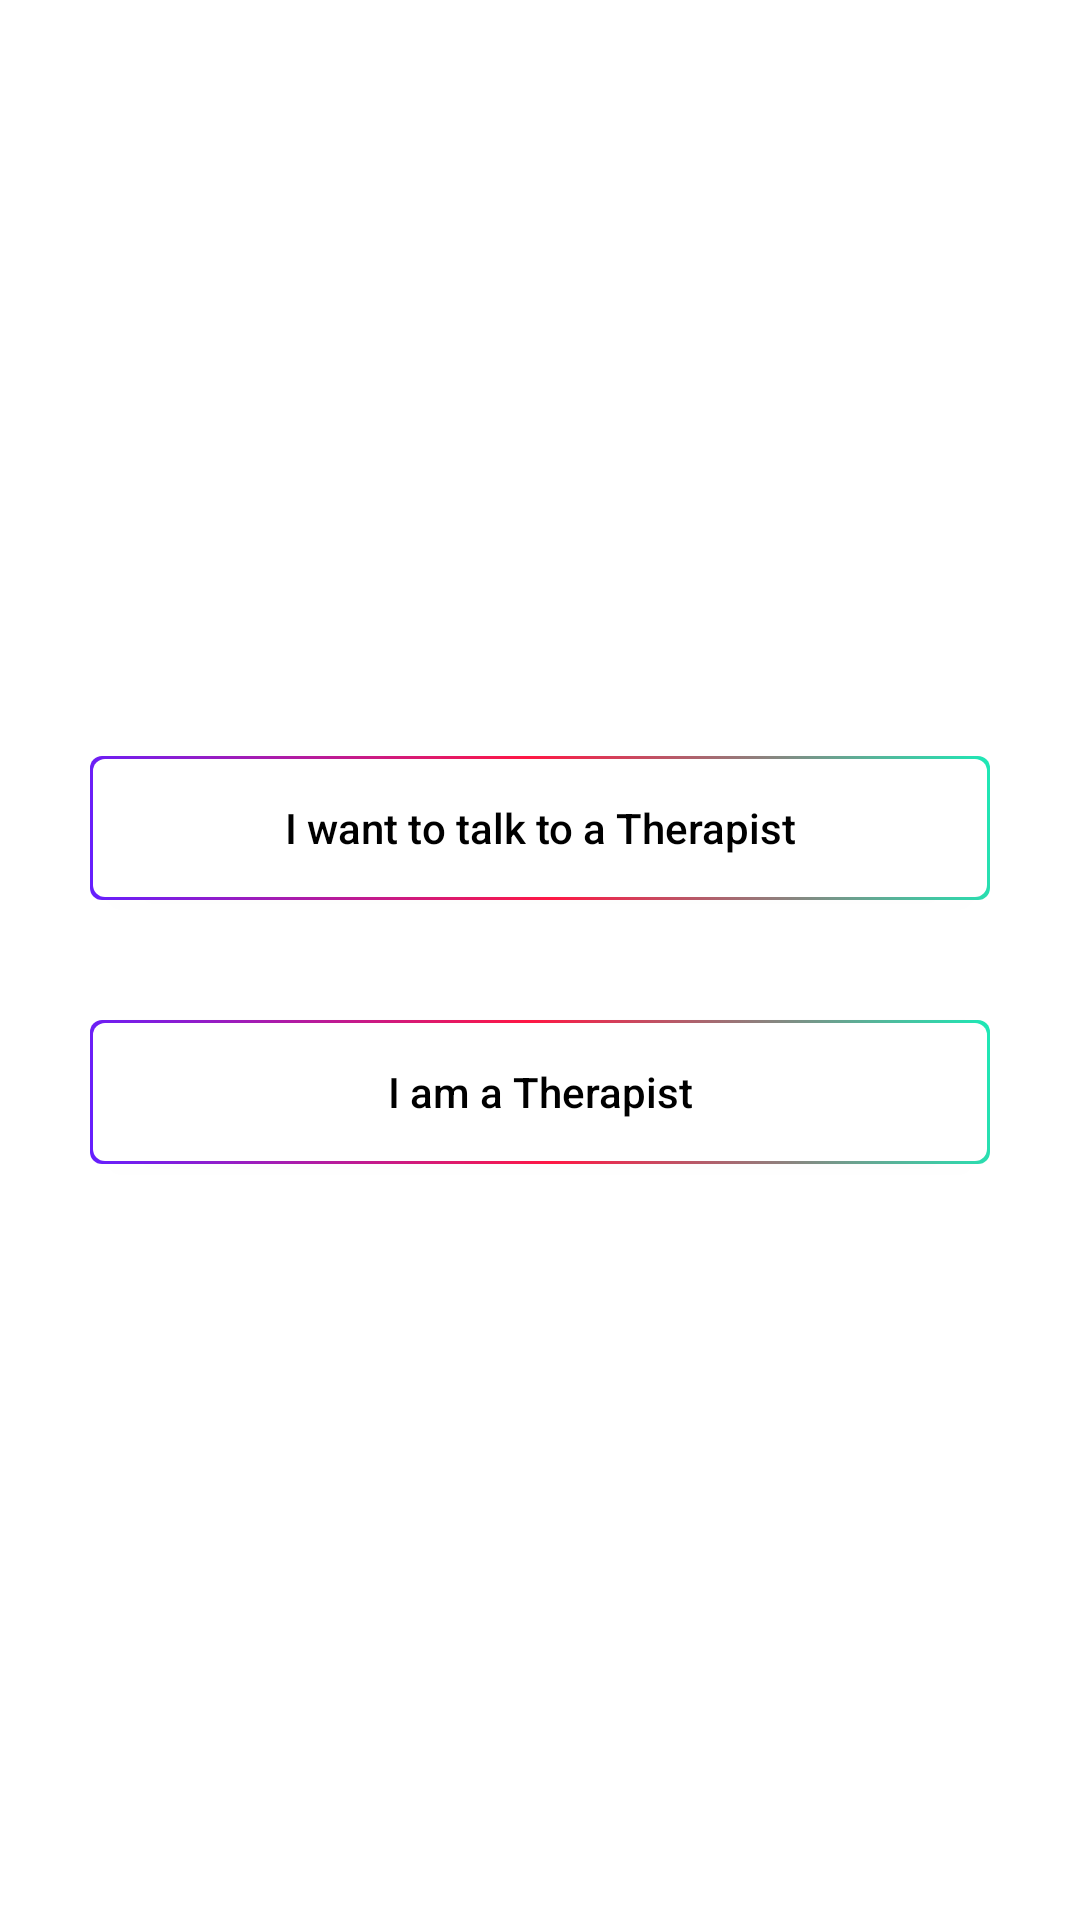

Write the Android layout XML for this screen, with the resource values it uses.
<!-- AndroidManifest.xml: application theme Theme.InternProject -->
<!-- res/layout/activity_option1.xml -->
<?xml version="1.0" encoding="utf-8"?>
<androidx.constraintlayout.widget.ConstraintLayout xmlns:android="http://schemas.android.com/apk/res/android"
    xmlns:app="http://schemas.android.com/apk/res-auto"
    xmlns:tools="http://schemas.android.com/tools"
    android:layout_width="match_parent"
    android:layout_height="match_parent"
    tools:context=".Option1"
    android:layout_gravity="center">
    <LinearLayout
        android:layout_width="match_parent"
        android:layout_height="match_parent"
        android:orientation="vertical"
        android:layout_margin="10sp"
        android:gravity="center">
        <androidx.appcompat.widget.AppCompatButton
            android:id="@+id/talk"
            xmlns:android="http://schemas.android.com/apk/res/android"
            android:layout_width="match_parent"
            android:layout_height="wrap_content"
            android:layout_margin="20sp"
            android:background="@drawable/border"
            android:textColor="@color/black"
            android:text="I want to talk to a Therapist"
            android:textAllCaps="false"
            />
        <androidx.appcompat.widget.AppCompatButton
            xmlns:android="http://schemas.android.com/apk/res/android"
            android:layout_width="match_parent"
            android:layout_height="wrap_content"
            android:layout_margin="20sp"
            android:textColor="@color/black"
            android:background="@drawable/border"
            android:text="I am a Therapist"
            android:textAllCaps="false"
            />
    </LinearLayout>

</androidx.constraintlayout.widget.ConstraintLayout>
<!-- resources referenced by this layout -->
<resources>
  <!-- drawable border (drawable) -->
  <?xml version="1.0" encoding="utf-8"?>
  <layer-list xmlns:android="http://schemas.android.com/apk/res/android">
  
      <item>
          <shape android:shape="rectangle">
              <gradient
                  android:angle="45"
                  android:endColor="#1DE9B6"
                  android:centerColor="#FF1744"
                  android:startColor="#651FFF" />
              <corners android:radius="4dp" />
              <padding
                  android:bottom="1dp"
                  android:left="1dp"
                  android:right="1dp"
                  android:top="1dp" />
  
          </shape>
      </item>
      <item>
          <shape android:shape="rectangle">
              <solid android:color="@color/white" />
              <corners android:radius="4dp" />
          </shape>
      </item>
  </layer-list>
  <style name="Theme.InternProject" parent="Theme.MaterialComponents.Light.NoActionBar">
          
          <item name="colorPrimary">@color/purple_500</item>
          <item name="colorPrimaryVariant">@color/purple_700</item>
          <item name="colorOnPrimary">@color/white</item>
          
          <item name="colorSecondary">@color/teal_200</item>
          <item name="colorSecondaryVariant">@color/teal_700</item>
          <item name="colorOnSecondary">@color/black</item>
          
          <item name="android:statusBarColor">?attr/colorPrimaryVariant</item>
          <item name="android:forceDarkAllowed">false</item>
  
          
      </style>
  <!-- not gathered from this repository: default colours our renderer supplied (Android Studio template values) -->
  <color name="purple_500">#FF6200EE</color>
  <color name="purple_700">#FF3700B3</color>
  <color name="teal_200">#FF03DAC5</color>
  <color name="teal_700">#FF018786</color>
  <color name="black">#FF000000</color>
  <color name="white">#FFFFFFFF</color>
</resources>
